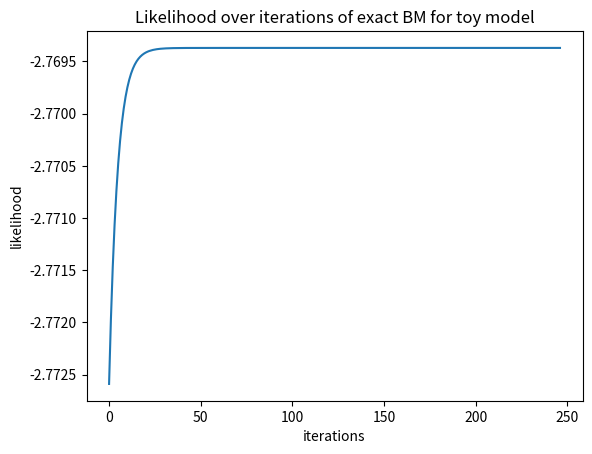

Recreate this plot in Python.
import numpy as np
import matplotlib.pyplot as plt
import argparse
from itertools import product

from sympy import false

parser = argparse.ArgumentParser(description= 'Toy model BM')
parser.add_argument('-N',type= int, default= 1000, help='Size of the dataset')
parser.add_argument('-S',type = int, default = 10, help = "Amount of spins" )
parser.add_argument('--eta',type = float, default = 1e-1, help = "learningrate" )
parser.add_argument('--threshold',type = float, default = 10**(-13), help = "Threshold for convergence of the method" )
args = parser.parse_args()

lr = args.eta
threshold = args.threshold


def unnormalized_p(data, w,theta):
    # np.array([np.exp(0.5*np.dot(s, np.dot(w,s)) + np.dot(theta, s)) for s in all_states])

    # E(w,theta, data):
    d = w.shape[0]
    data = np.array(data)
    # theta = theta.transpose()
    # print(theta.shape)
    # print(data@theta.shape
    interactions = np.sum(np.multiply((data@((1-np.eye(d))*w)), data), axis = 1)/2
    # print(interactions.shape)
    local_field = data@theta
    # print(local_field.shape)
    E = -(interactions+local_field)
    return np.exp(-E)






def p_s_w(data, w, theta):
    # for the exact model needs to be calculated exactly, thus including the normalization constant. 
    res = unnormalized_p(data,w,theta)
    return 1/np.sum(res) * res


def likelihood(w,theta, all_states, data):
    Z = np.sum(unnormalized_p(all_states,w,theta))
    nom = [0.5*np.dot(s,np.dot(w,s)) + np.dot(theta, s) for s in data] 
    return np.mean(nom, axis=0) - np.log(Z)

def a_value(w, theta, pattern, site):
    #zie notitie voor uitleg
    #checken of hier de fout zit:
    # new_pattern = np.copy(pattern)
    # new_pattern[site] = 1- new_pattern[site]
    # a_orig = (np.exp(0.5*np.dot(new_pattern,np.dot(w,new_pattern)) + np.dot(theta, new_pattern)))/(np.exp(0.5*np.dot(pattern,np.dot(w,pattern)) + np.dot(theta, pattern)))
    a = np.exp(-2*pattern[site] * np.dot(w[site], pattern) - 2 * pattern[site] * theta[site])
    # print(a - a_orig)
    # diff = (2*pattern[site]-1)*np.dot(w[site], pattern) - (2*pattern[site]-1)*theta[site]
    return a


def MH_sampler(w, theta, NrofFlips, samples, pattern):
    singles = np.empty((samples,len(pattern)))
    doubles = np.empty((samples,len(pattern), len(pattern)))
    for i in range(samples):
        for _ in range(NrofFlips):
            flip = np.random.randint(0,len(pattern))
            a  = a_value(w,theta,pattern, flip)
            if a >= 1:
                pattern[flip] = 1 - pattern[flip]
            elif np.random.random() < a:
                pattern[flip] = 1 - pattern[flip]     
        sample = np.copy(pattern)  
        singles[i] = sample
        w_spins = np.outer(sample, sample)
        doubles[i] = w_spins
    singles_mean = np.mean(singles, axis=0)
    doubles_mean = np.mean(doubles, axis=0)
    np.fill_diagonal(doubles_mean, 0.)
    # print(singles_mean, doubles_mean)
    return singles_mean, doubles_mean, pattern

def MF_and_LR_calculation(w,theta, threshold):
    # first needed to calculate the m's, through some fixed point iteration
    m = np.random.rand(len(theta))
    i = 0 
    while 1: 
        i += 1 
        # print("new : \n", m)
        diff = np.tanh(np.dot(w,m) + theta) - m
        if np.all(np.abs(diff) < threshold):
            m = m + diff
            break
        else:
            m = m + diff
        # print(m)
        
        # m = np.tanh(np.dot(w,m) + theta)
        # i += 1
        # if i % 100 == 0:
        #      print("m_before: ", m)
        # m_new = np.tanh(np.dot(w,m) + theta) #volgensmij klopt dit, maar TODO: dit checken
        # if i % 100 == 0:
        #     print("m_new: " ,m_new)
        #     print("m: ", m)
        # if np.allclose(m_new, m, rtol=0, atol = threshold):
        #     m = m_new
        #     break
        # else:
        #     m = m_new
        # if i % 100 == 0:
        #     print("m_after: ", m)
        #     print("iteration: ", i)
    single_free = np.copy(m)
    A = np.zeros_like(w)
    np.fill_diagonal(A, 1/(1-m**(2)))
    A = A - w
    ksi = np.linalg.inv(A)
    outer_m = np.outer(m,m)
    double_free = ksi + outer_m
    #Again fill diagional with zero to ensure that w does not change on the diagional and thus has an all zero diagonal
    np.fill_diagonal(double_free, 0.)

    return single_free, double_free

def clamped_statistics(data):
    single = 1/(len(data)) * np.sum(data, axis = 0)
    data_needed = np.array([np.outer(x,x) for x in data])
    double = 1/(len(data)) * np.sum(data_needed, axis = 0)
    #Diagonals are set to zero. Since the diagonal of the w should be zero anyway.
    np.fill_diagonal(double, 0.)
    # print(np.round(single, 2))
    # print(np.round(double,2))
    return single, double


def free_statistics(w, theta, all_states, all_states_outer, w_zero = False):
    p_s =  p_s_w(all_states, w, theta)
    # print("p:", p_s[:4], "\n")
    single = np.einsum('k,ki -> i', p_s, np.array(all_states))
    # single = np.sum([s * p for s, p in zip(all_states, p_s)], axis = 0)
    if w_zero:
        double = 3000
    else:
        double = np.einsum('k,ki,kj -> ij', p_s, np.array(all_states), np.array(all_states))
        # double = np.sum([out * p for out, p in zip(all_states_outer, p_s)], axis = 0)
        #Diagonals are set to zero. Since the diagonal of the w should be zero anyway.
        # np.fill_diagonal(double, 0.)

    
    return single, double


def BM_exact(data, NrofSpins, NrofData, lr, threshold, seed=None, w_zero = False, MH_stats = False, samples = 100, sweeps = 1, MF_and_LR = False, MF_threshold = 0.001):
    #initialize w and theta randomly
    if seed:
        np.random.seed(seed)
    if w_zero:
        w = np.zeros((NrofSpins, NrofSpins))
    else:        
        w = np.zeros((NrofSpins, NrofSpins))
        # w = np.tril(w) + np.tril(w, -1).T
        # np.fill_diagonal(w,0.) 
    theta = np.zeros((NrofSpins))


    all_states = list(product([-1,1], repeat = NrofSpins))
    all_states = [np.array(s) for s in all_states]

    if MH_stats:
        pattern = np.random.randint(0,2,theta.shape[0])
    else:
        all_states_outer = [np.outer(s,s) for s in all_states]

    likelihood_chain = [likelihood(w, theta, all_states, data)]
    gradient_chain = []
    print(np.mean(w))
    i = 0
    single_clamped, double_clamped = clamped_statistics(data)
    

    while 1:
        if MH_stats:
            single_free, double_free, pattern = MH_sampler(w, theta, sweeps, samples, pattern)
        elif MF_and_LR:
            single_free, double_free = MF_and_LR_calculation(w,theta, MF_threshold)
        else:
            single_free, double_free = free_statistics(w, theta, all_states, all_states_outer, w_zero)

        # print(single_free)
        # print("free w: ", double_free[0, None], "\n")
        # print("free theta: ", single_free, "\n")

        gradient_double = (1 - np.eye(w.shape[0])) * (double_clamped - double_free)
        if w_zero:
            w = np.zeros((NrofSpins, NrofSpins))
        else:
            w = w + lr * gradient_double
        gradient_single = single_clamped - single_free
        theta += lr * gradient_single
        
        # print(np.round(theta, 2))
        # print("w: ", w[0, None], "\n")
        # print("theta: ", theta, "\n")
        # print("------------------------")

        likelihood_chain.append(likelihood(w,theta, all_states, data))
        gradient_chain.append((np.mean(gradient_single), np.mean(gradient_double)))

        if w_zero:
           if np.allclose(single_clamped, single_free, rtol=0, atol = threshold * 1/lr):
               break
        else:
            if np.max(np.abs(gradient_double)) < threshold * 1/ lr and \
            np.max(np.abs(gradient_single)) < threshold * 1/lr:
                break
        
        i += 1
        if i % 100 == 0:
            print("double: ",np.max(np.abs(gradient_double)))
            print("single: ",np.max(np.abs(gradient_single)))
            if MH_stats:
                print("ones in pattern:", np.sum(pattern))
            print(i)
        
            
    print(np.mean(w))
    gradient_chain = np.array(gradient_chain)
    return w, theta, likelihood_chain, gradient_chain


if __name__ == '__main__':
    # Create toy model dataset
    np.random.seed(42)
    data = np.array([np.random.randint(0, 2, size = 4) for _ in range(1000)])
    for point in data:
        point[point == 0] = -1
    # print(data)
    w, theta, likelihood_chain, gradient_chain = BM_exact(data, 4, 1000, lr, threshold, False, False)

    plt.plot([x for x in range(len(likelihood_chain))], likelihood_chain)
    plt.xlabel("iterations")
    plt.ylabel("likelihood")
    plt.title("Likelihood over iterations of exact BM for toy model")
    plt.show()
